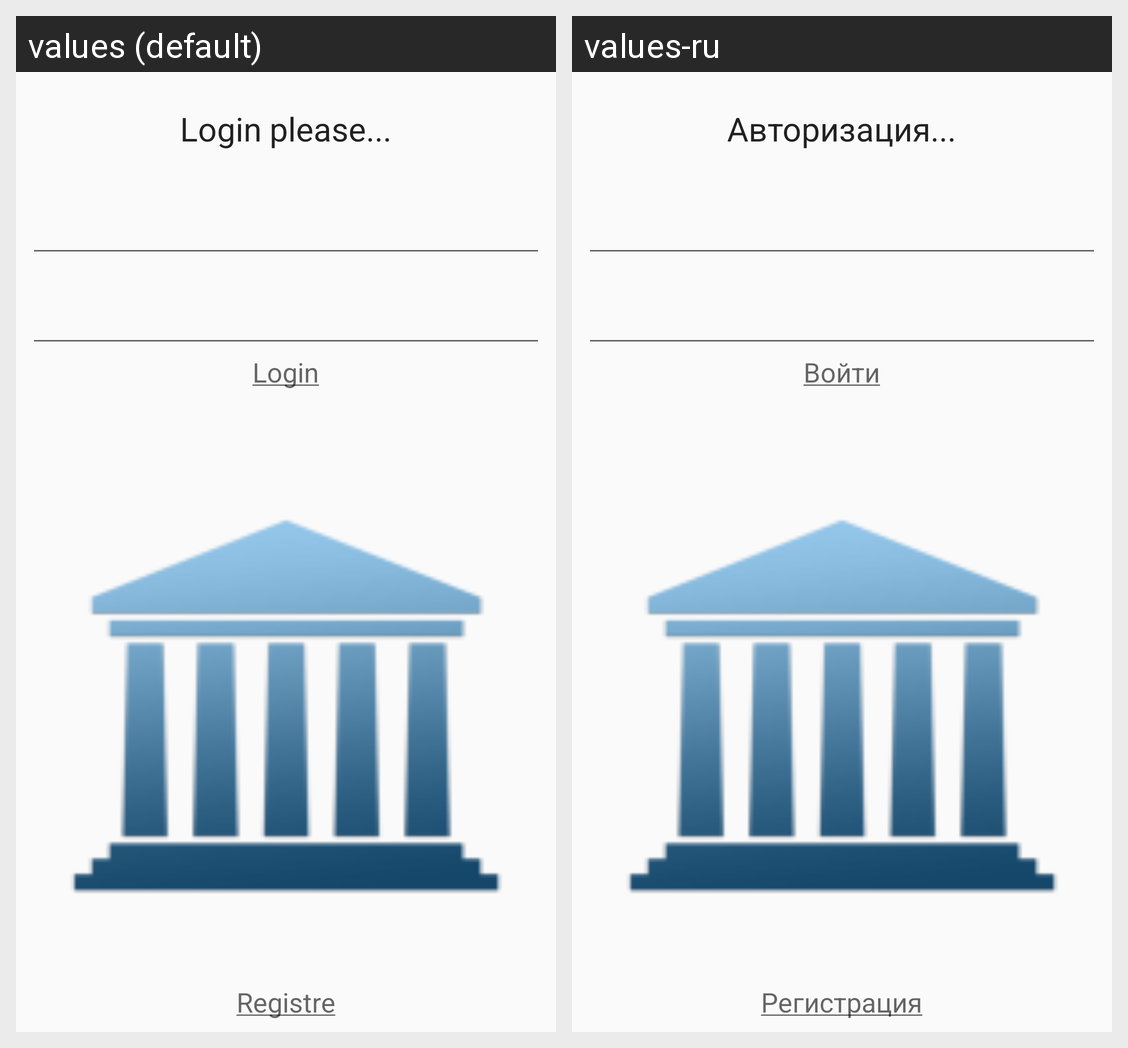

Here is an Android app screen in its default locale and in the app's own translations. Write out the translated-string differences for the strings that appear on this screen.
Android screen res/layout/activity_login.xml rendered under 2 locales, left to right: values (default), values-ru. Device: Nexus 5 (rendered at 1080×1920; each locale shown at half size, 540×960, under a caption strip naming it); theme AppTheme.
Strings drawn on this screen, with the default value and each locale's value (text and hints the layout hard-codes, and strings that could not be matched under every locale, appear in the picture but are not listed):

authorization
  values: Login please...
  values-ru: Авторизация...

loginLink
  values: Login
  values-ru: Войти

link_registre
  values: Registre
  values-ru: Регистрация
